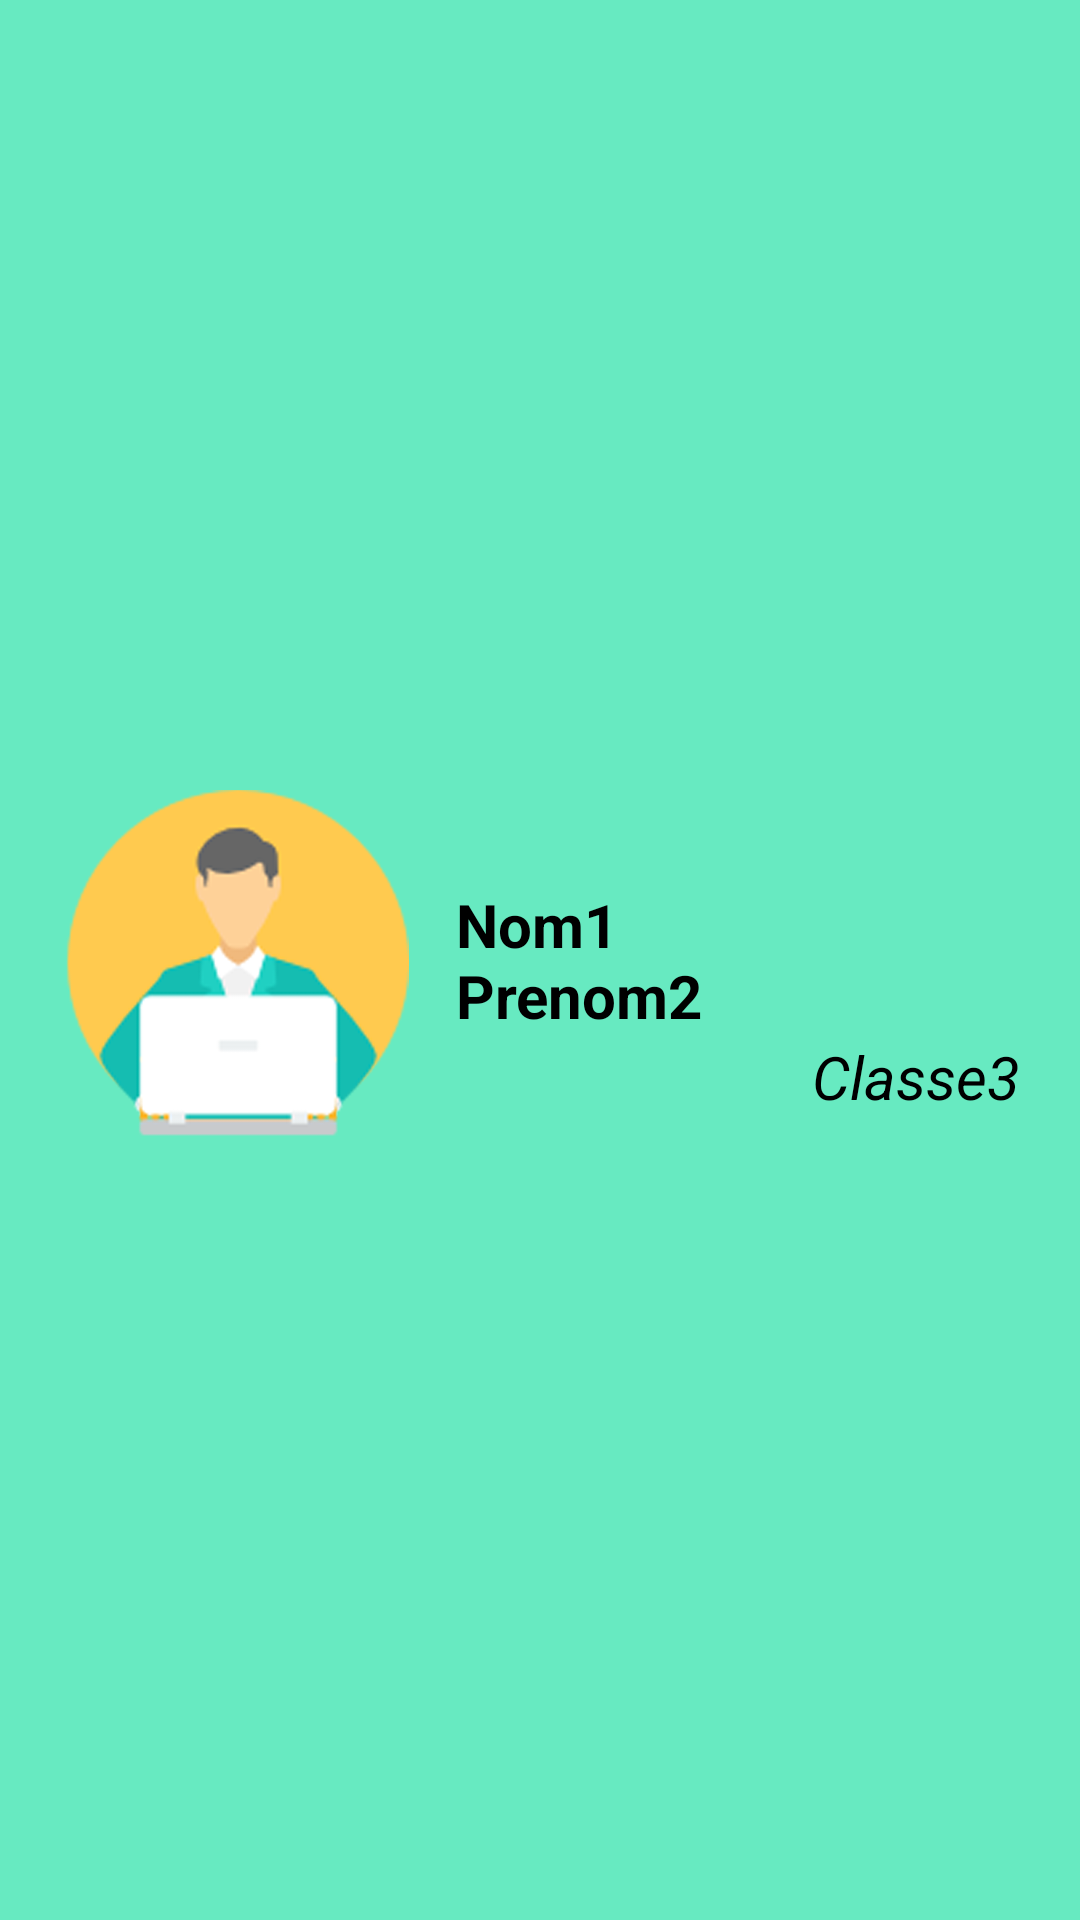

Reconstruct the res/layout file that produces this screen, plus the resources it refers to.
<!-- AndroidManifest.xml: application theme Theme.MyDigitalCampusMobile.NoActionBar -->
<!-- res/layout/header_drawer_menu.xml -->
<?xml version="1.0" encoding="utf-8"?>
<RelativeLayout xmlns:android="http://schemas.android.com/apk/res/android"
    android:layout_width="match_parent"
    android:layout_height="200dp"
    android:background="#67EAC1"
    android:padding="20dp">

    <ImageView
        android:id="@+id/logo_student"
        android:layout_width="120dp"
        android:layout_height="match_parent"
        android:src="@drawable/logo_student" />

    <TextView
        android:id="@+id/text_intro_name"
        android:layout_width="wrap_content"
        android:layout_height="wrap_content"
        android:layout_centerVertical="true"
        android:layout_marginLeft="12dp"
        android:layout_toRightOf="@+id/logo_student"
        android:text="@string/text_intro_name"
        android:textColor="@color/black"
        android:textSize="20sp"
        android:textStyle="bold" />


    <TextView
        android:id="@+id/text_intro_class"
        android:layout_width="wrap_content"
        android:layout_height="wrap_content"
        android:layout_below="@id/text_intro_name"
        android:layout_alignParentEnd="true"
        android:layout_marginLeft="12dp"
        android:text="@string/text_intro_class"
        android:textColor="@color/black"
        android:textSize="20sp"
        android:textStyle="italic" />

</RelativeLayout>
<!-- resources referenced by this layout -->
<resources>
  <color name="black">#FF000000</color>
  <!-- drawable logo_student: png bitmap (drawable, 246356 bytes) -->
  <string name="text_intro_class">Classe3</string>
  <string name="text_intro_name">Nom1\nPrenom2</string>
  <style name="Theme.MyDigitalCampusMobile.NoActionBar">
          <item name="windowActionBar">true</item>
          <item name="windowNoTitle">true</item>
      </style>
</resources>
